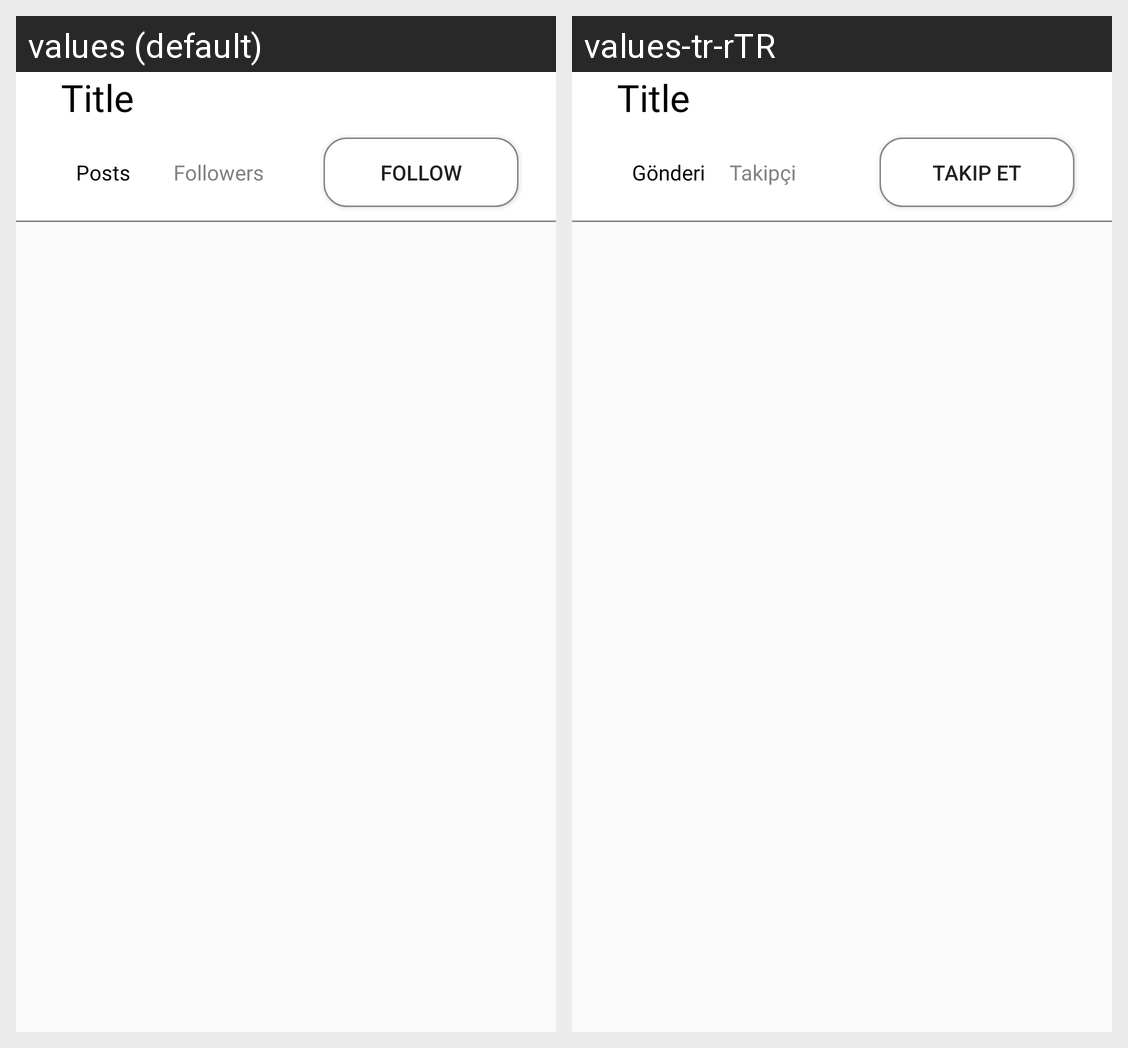

Translations of the strings shown on this Android screen, per locale in the grid:
Android screen res/layout/fragment_category_details.xml rendered under 2 locales, left to right: values (default), values-tr-rTR. Device: Nexus 5 (rendered at 1080×1920; each locale shown at half size, 540×960, under a caption strip naming it); theme AppTheme.NoActionBar.
Strings drawn on this screen, with the default value and each locale's value (text and hints the layout hard-codes, and strings that could not be matched under every locale, appear in the picture but are not listed):

posts
  values: Posts
  values-tr-rTR: Gönderi

followers
  values: Followers
  values-tr-rTR: Takipçi

follow
  values: Follow
  values-tr-rTR: Takip Et
